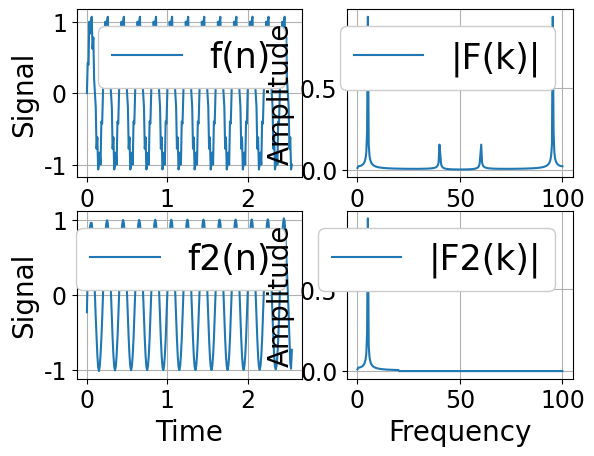

The script that saved this image:
# -*- coding: utf-8 -*-
import numpy as np
import matplotlib.pyplot as plt

# データのパラメータ
N = 256            # サンプル数
dt = 0.01          # サンプリング間隔
fq1, fq2 = 5, 40    # 周波数
fc = 20            # カットオフ周波数
t = np.arange(0, N*dt, dt)  # 時間軸
freq = np.linspace(0, 1.0/dt, N)  # 周波数軸

# 時間信号（周波数5の正弦波 + 周波数40の正弦波）の生成
f = np.sin(2*np.pi*fq1*t) + 0.2 * np.sin(2*np.pi*fq2*t)

# 高速フーリエ変換（周波数信号に変換）
F = np.fft.fft(f)

# 正規化 + 交流成分2倍
F = F/(N/2)
F[0] = F[0]/2

# 配列Fをコピー
F2 = F.copy()

# ローパスフィル処理（カットオフ周波数を超える帯域の周波数信号を0にする）
F2[(freq > fc)] = 0

# 高速逆フーリエ変換（時間信号に戻す）
f2 = np.fft.ifft(F2)

# 振幅を元のスケールに戻す
f2 = np.real(f2*N)

# グラフ表示
plt.figure()
plt.rcParams['font.family'] = 'Times New Roman'
plt.rcParams['font.size'] = 17

# 時間信号（元）
plt.subplot(221)
plt.plot(t, f, label='f(n)')
plt.xlabel("Time", fontsize=20)
plt.ylabel("Signal", fontsize=20)
plt.grid()
leg = plt.legend(loc=1, fontsize=25)
leg.get_frame().set_alpha(1)

# 周波数信号(元)
plt.subplot(222)
plt.plot(freq, np.abs(F), label='|F(k)|')
plt.xlabel('Frequency', fontsize=20)
plt.ylabel('Amplitude', fontsize=20)
plt.grid()
leg = plt.legend(loc=1, fontsize=25)
leg.get_frame().set_alpha(1)

# 時間信号(処理後)
plt.subplot(223)
plt.plot(t, f2, label='f2(n)')
plt.xlabel("Time", fontsize=20)
plt.ylabel("Signal", fontsize=20)
plt.grid()
leg = plt.legend(loc=1, fontsize=25)
leg.get_frame().set_alpha(1)

# 周波数信号(処理後)
plt.subplot(224)
plt.plot(freq, np.abs(F2), label='|F2(k)|')
plt.xlabel('Frequency', fontsize=20)
plt.ylabel('Amplitude', fontsize=20)
plt.grid()
leg = plt.legend(loc=1, fontsize=25)
leg.get_frame().set_alpha(1)
plt.show()
